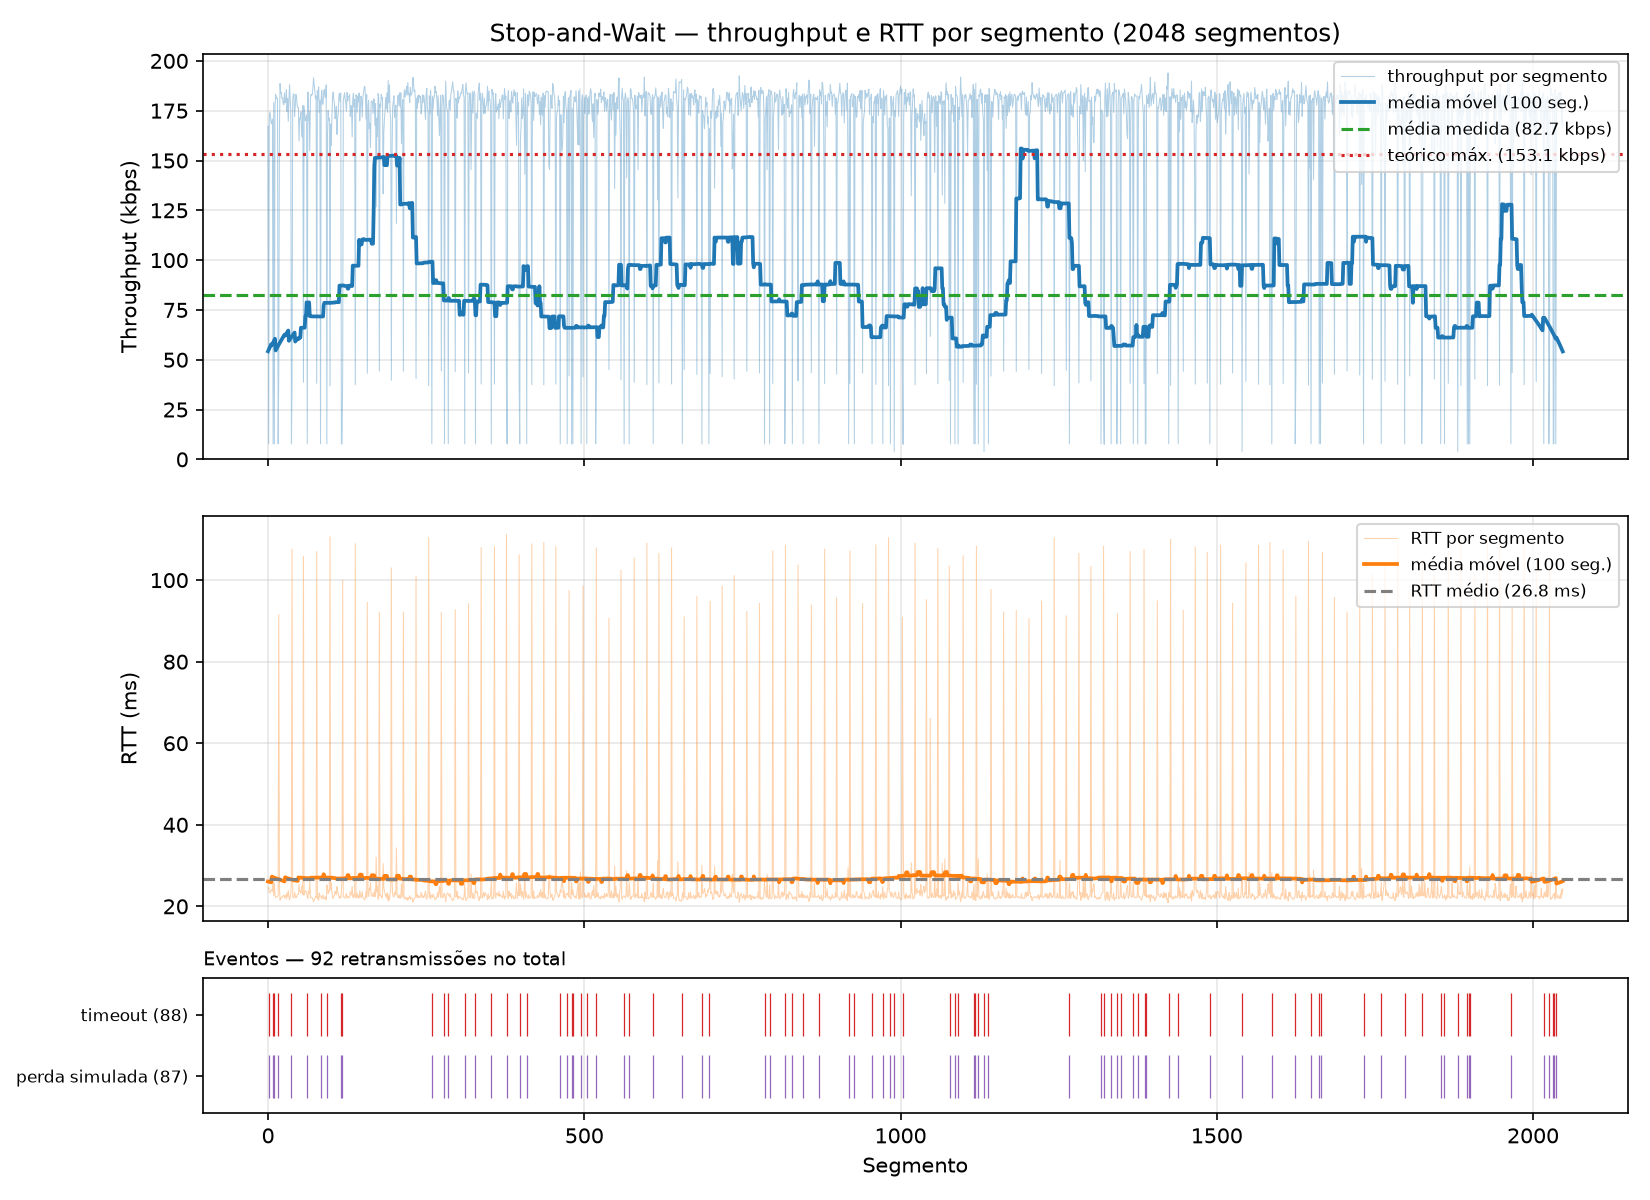

Data behind this chart, as committed beside it:
segment, timestamp, size_bytes, rtt_ms, rtt_estimated_ms, timeout_ms, throughput_kbps, retransmissions, timeout_occurred, window_size, protocol, simulated_loss, sim_drops, recv_time_ms
0, 2026-10-24T14:03:22.970300-03:00, 512, 24.49, , 500, 167.3, 0, 0, 1, saw, 0, 0, 24.49
1, 2026-10-24T14:03:23.496951-03:00, 512, 24.7, , 500, 7.779, 1, 1, 1, saw, 1, 1, 551
2, 2026-10-24T14:03:23.520672-03:00, 512, 23.49, , 500, 172.6, 0, 0, 1, saw, 0, 0, 574.7
3, 2026-10-24T14:03:23.544190-03:00, 512, 23.27, , 500, 174.4, 0, 0, 1, saw, 0, 0, 598.2
4, 2026-10-24T14:03:23.568079-03:00, 512, 23.64, , 500, 171.4, 0, 0, 1, saw, 0, 0, 622.1
5, 2026-10-24T14:03:23.592276-03:00, 512, 23.99, , 500, 168.9, 0, 0, 1, saw, 0, 0, 646.4
6, 2026-10-24T14:03:23.616677-03:00, 512, 24.15, , 500, 168.3, 0, 0, 1, saw, 0, 0, 670.7
7, 2026-10-24T14:03:23.640648-03:00, 512, 23.71, , 500, 170.8, 0, 0, 1, saw, 0, 0, 694.7
8, 2026-10-24T14:03:24.169441-03:00, 512, 27.21, , 500, 7.747, 1, 1, 1, saw, 1, 1, 1223
9, 2026-10-24T14:03:24.192303-03:00, 512, 22.55, , 500, 179.1, 0, 0, 1, saw, 0, 0, 1246
10, 2026-10-24T14:03:24.719722-03:00, 512, 25.74, , 500, 7.766, 1, 1, 1, saw, 1, 1, 1774
11, 2026-10-24T14:03:24.742886-03:00, 512, 22.95, , 500, 176.6, 0, 0, 1, saw, 0, 0, 1797
12, 2026-10-24T14:03:24.765287-03:00, 512, 22.16, , 500, 183.2, 0, 0, 1, saw, 0, 0, 1819
13, 2026-10-24T14:03:24.787815-03:00, 512, 22.25, , 500, 181.9, 0, 0, 1, saw, 0, 0, 1842
14, 2026-10-24T14:03:24.810404-03:00, 512, 22.36, , 500, 181, 0, 0, 1, saw, 0, 0, 1864
15, 2026-10-24T14:03:24.833023-03:00, 512, 22.39, , 500, 181.3, 0, 0, 1, saw, 0, 0, 1887
16, 2026-10-24T14:03:25.357124-03:00, 512, 22.65, , 500, 7.816, 1, 1, 1, saw, 1, 1, 2411
17, 2026-10-24T14:03:25.448989-03:00, 512, 91.56, , 500, 44.59, 0, 0, 1, saw, 0, 0, 2503
18, 2026-10-24T14:03:25.473858-03:00, 512, 24.65, , 500, 164.2, 0, 0, 1, saw, 0, 0, 2528
19, 2026-10-24T14:03:25.495627-03:00, 512, 21.52, , 500, 188.7, 0, 0, 1, saw, 0, 0, 2550
20, 2026-10-24T14:03:25.517931-03:00, 512, 22.04, , 500, 183.6, 0, 0, 1, saw, 0, 0, 2572
21, 2026-10-24T14:03:25.540155-03:00, 512, 21.97, , 500, 184.2, 0, 0, 1, saw, 0, 0, 2594
22, 2026-10-24T14:03:25.562758-03:00, 512, 22.36, , 500, 181.2, 0, 0, 1, saw, 0, 0, 2617
23, 2026-10-24T14:03:25.585376-03:00, 512, 22.34, , 500, 181.4, 0, 0, 1, saw, 0, 0, 2639
24, 2026-10-24T14:03:25.608315-03:00, 512, 22.65, , 500, 178.4, 0, 0, 1, saw, 0, 0, 2662
25, 2026-10-24T14:03:25.631286-03:00, 512, 22.73, , 500, 178.1, 0, 0, 1, saw, 0, 0, 2685
26, 2026-10-24T14:03:25.653566-03:00, 512, 22.04, , 500, 184, 0, 0, 1, saw, 0, 0, 2708
27, 2026-10-24T14:03:25.676464-03:00, 512, 22.64, , 500, 179, 0, 0, 1, saw, 0, 0, 2730
28, 2026-10-24T14:03:25.699293-03:00, 512, 22.57, , 500, 179.4, 0, 0, 1, saw, 0, 0, 2753
29, 2026-10-24T14:03:25.721375-03:00, 512, 21.82, , 500, 185.5, 0, 0, 1, saw, 0, 0, 2775
30, 2026-10-24T14:03:25.744858-03:00, 512, 23.21, , 500, 174.5, 0, 0, 1, saw, 0, 0, 2799
31, 2026-10-24T14:03:25.767445-03:00, 512, 22.33, , 500, 181.3, 0, 0, 1, saw, 0, 0, 2821
32, 2026-10-24T14:03:25.791605-03:00, 512, 23.89, , 500, 169.7, 0, 0, 1, saw, 0, 0, 2846
33, 2026-10-24T14:03:25.814350-03:00, 512, 22.51, , 500, 179.8, 0, 0, 1, saw, 0, 0, 2868
34, 2026-10-24T14:03:25.836246-03:00, 512, 21.55, , 500, 188.1, 0, 0, 1, saw, 0, 0, 2890
35, 2026-10-24T14:03:25.858836-03:00, 512, 22.31, , 500, 180.7, 0, 0, 1, saw, 0, 0, 2913
36, 2026-10-24T14:03:25.882129-03:00, 512, 23.05, , 500, 175.6, 0, 0, 1, saw, 0, 0, 2936
37, 2026-10-24T14:03:26.410514-03:00, 512, 26.72, , 500, 7.753, 1, 1, 1, saw, 1, 1, 3464
38, 2026-10-24T14:03:26.518401-03:00, 512, 107.6, , 500, 37.97, 0, 0, 1, saw, 0, 0, 3572
39, 2026-10-24T14:03:26.541158-03:00, 512, 22.48, , 500, 179.8, 0, 0, 1, saw, 0, 0, 3595
40, 2026-10-24T14:03:26.563475-03:00, 512, 22.02, , 500, 183.5, 0, 0, 1, saw, 0, 0, 3617
41, 2026-10-24T14:03:26.585890-03:00, 512, 22.11, , 500, 183, 0, 0, 1, saw, 0, 0, 3640
42, 2026-10-24T14:03:26.609670-03:00, 512, 23.5, , 500, 172, 0, 0, 1, saw, 0, 0, 3664
43, 2026-10-24T14:03:26.632653-03:00, 512, 22.73, , 500, 178.1, 0, 0, 1, saw, 0, 0, 3687
44, 2026-10-24T14:03:26.655023-03:00, 512, 22.11, , 500, 183.2, 0, 0, 1, saw, 0, 0, 3709
45, 2026-10-24T14:03:26.677514-03:00, 512, 22.24, , 500, 182.1, 0, 0, 1, saw, 0, 0, 3731
46, 2026-10-24T14:03:26.700604-03:00, 512, 22.81, , 500, 177.7, 0, 0, 1, saw, 0, 0, 3755
47, 2026-10-24T14:03:26.723754-03:00, 512, 22.89, , 500, 176.7, 0, 0, 1, saw, 0, 0, 3778
48, 2026-10-24T14:03:26.746915-03:00, 512, 22.92, , 500, 176.7, 0, 0, 1, saw, 0, 0, 3801
49, 2026-10-24T14:03:26.772559-03:00, 512, 25.41, , 500, 159.8, 0, 0, 1, saw, 0, 0, 3827
50, 2026-10-24T14:03:26.796469-03:00, 512, 23.65, , 500, 171.4, 0, 0, 1, saw, 0, 0, 3850
51, 2026-10-24T14:03:26.820447-03:00, 512, 23.71, , 500, 170.9, 0, 0, 1, saw, 0, 0, 3874
52, 2026-10-24T14:03:26.843947-03:00, 512, 23.2, , 500, 174.5, 0, 0, 1, saw, 0, 0, 3898
53, 2026-10-24T14:03:26.868668-03:00, 512, 24.42, , 500, 165.6, 0, 0, 1, saw, 0, 0, 3923
54, 2026-10-24T14:03:26.893993-03:00, 512, 25.04, , 500, 161.8, 0, 0, 1, saw, 0, 0, 3948
55, 2026-10-24T14:03:26.917006-03:00, 512, 22.77, , 500, 177.7, 0, 0, 1, saw, 0, 0, 3971
56, 2026-10-24T14:03:27.023081-03:00, 512, 105.8, , 500, 38.63, 0, 0, 1, saw, 0, 0, 4077
57, 2026-10-24T14:03:27.046148-03:00, 512, 22.8, , 500, 177.5, 0, 0, 1, saw, 0, 0, 4100
58, 2026-10-24T14:03:27.069796-03:00, 512, 23.36, , 500, 173.3, 0, 0, 1, saw, 0, 0, 4124
59, 2026-10-24T14:03:27.093889-03:00, 512, 23.82, , 500, 169.9, 0, 0, 1, saw, 0, 0, 4148
... 1,988 more rows
